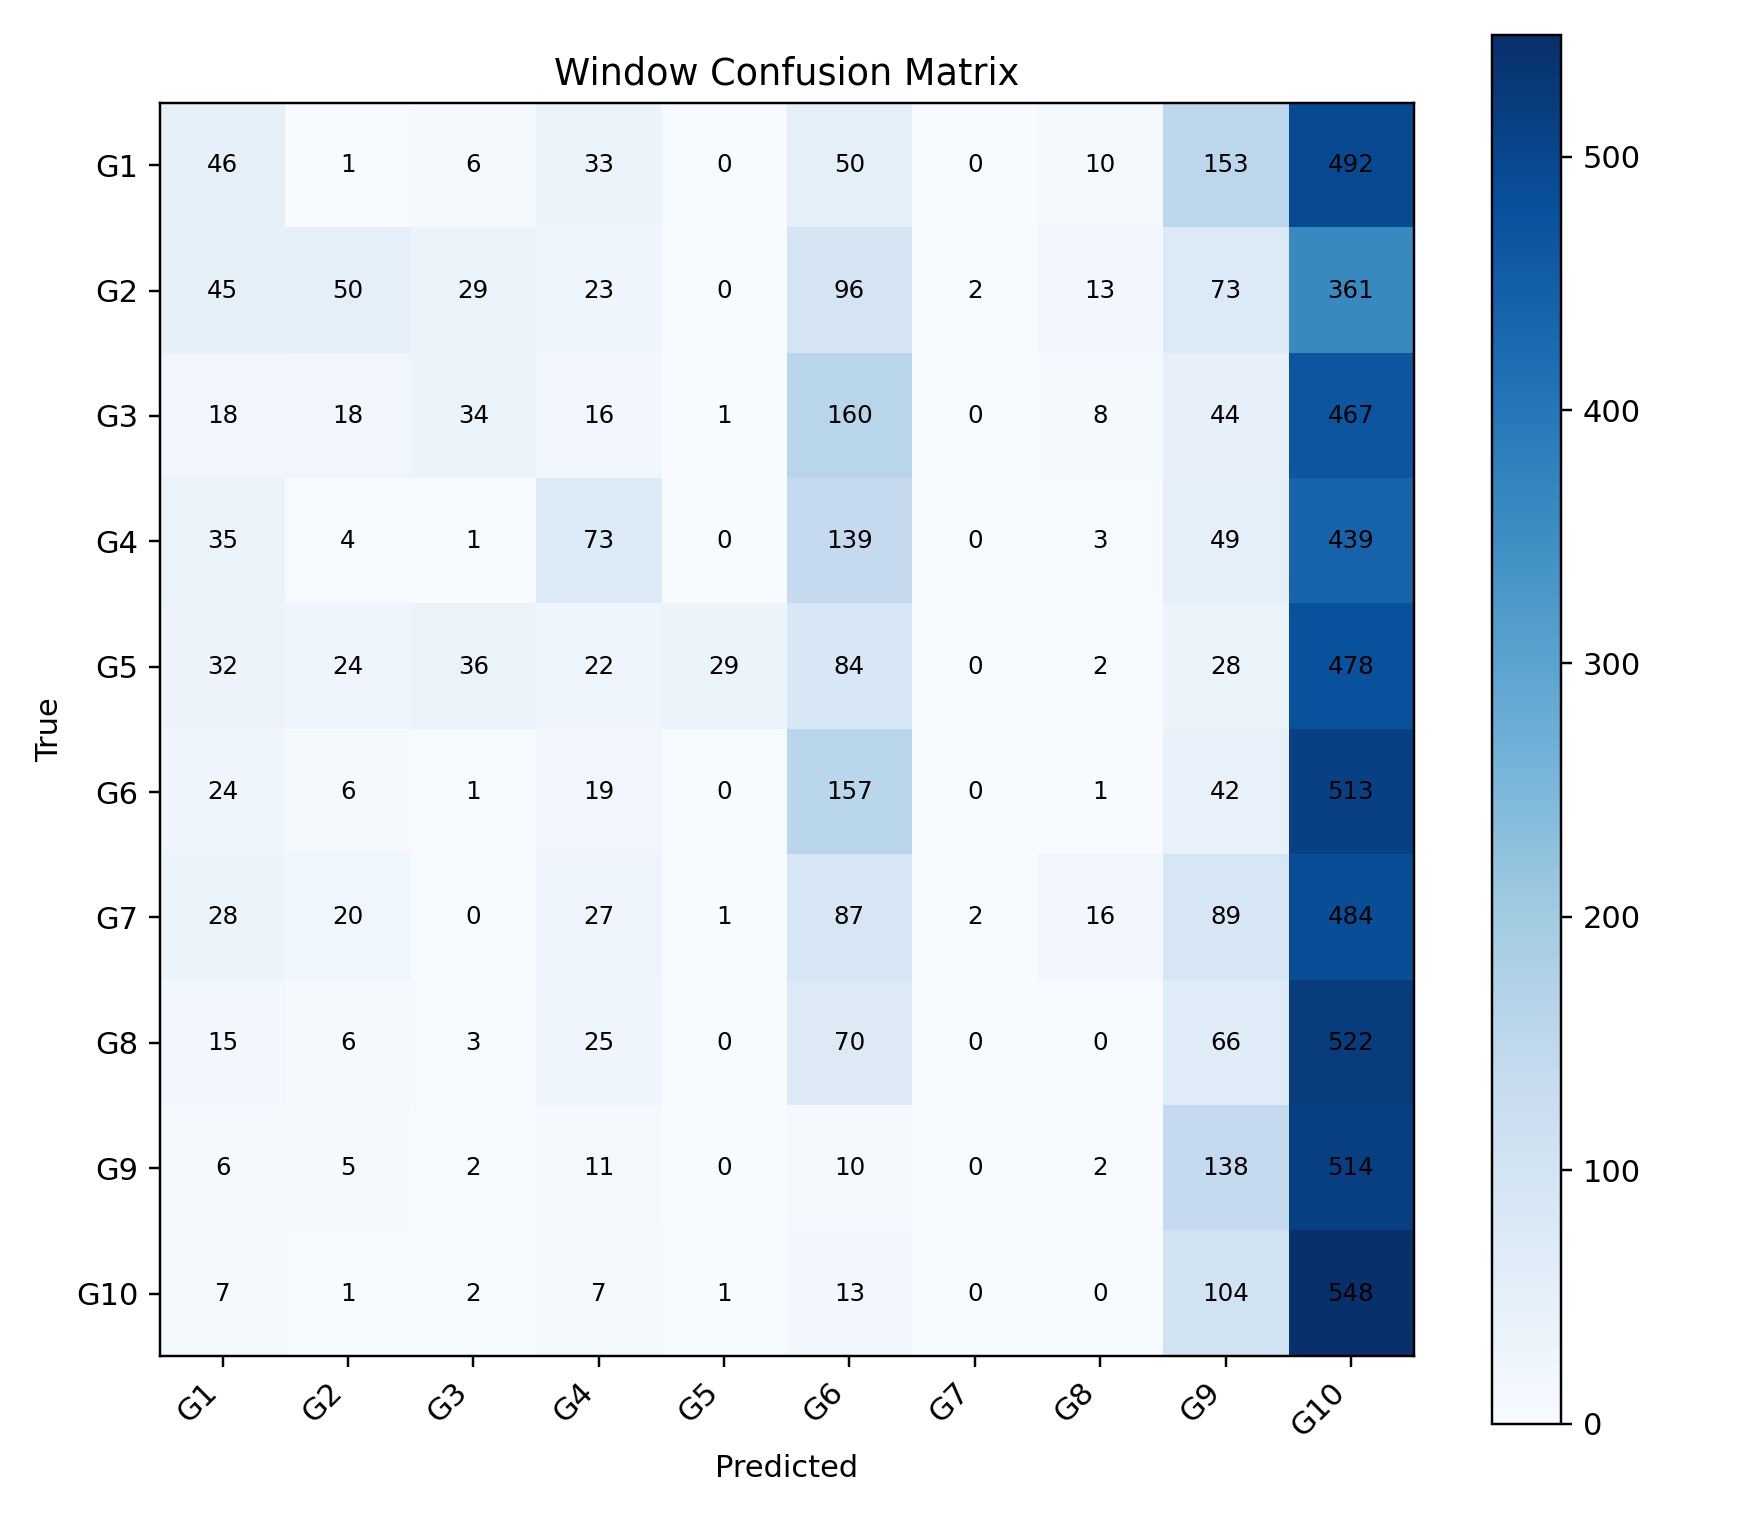

The data file committed next to this chart (first rows):
, G1, G2, G3, G4, G5, G6, G7, G8, G9, G10
G1, 46, 1, 6, 33, 0, 50, 0, 10, 153, 492
G2, 45, 50, 29, 23, 0, 96, 2, 13, 73, 361
G3, 18, 18, 34, 16, 1, 160, 0, 8, 44, 467
G4, 35, 4, 1, 73, 0, 139, 0, 3, 49, 439
G5, 32, 24, 36, 22, 29, 84, 0, 2, 28, 478
G6, 24, 6, 1, 19, 0, 157, 0, 1, 42, 513
G7, 28, 20, 0, 27, 1, 87, 2, 16, 89, 484
G8, 15, 6, 3, 25, 0, 70, 0, 0, 66, 522
G9, 6, 5, 2, 11, 0, 10, 0, 2, 138, 514
G10, 7, 1, 2, 7, 1, 13, 0, 0, 104, 548
